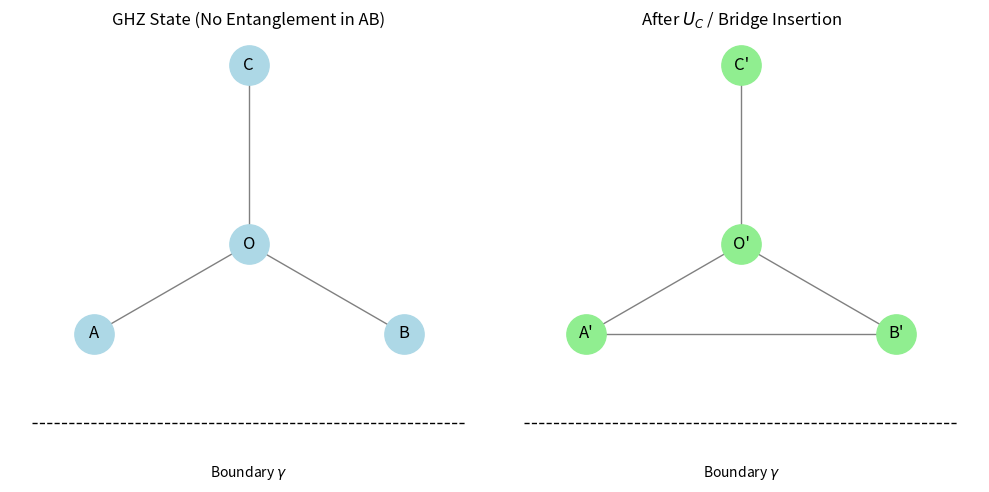

The script that saved this image:
import matplotlib.pyplot as plt
import networkx as nx

# Set up figure and axis
fig, ax = plt.subplots(1, 2, figsize=(10, 5))

# Define common node positions for both panels
positions = {
    "A": (-1, 0), "B": (1, 0), "C": (0, 1.5), "O": (0, 0.5),
    "A'": (-1, 0), "B'": (1, 0), "C'": (0, 1.5), "O'": (0, 0.5)
}

# Panel 1: GHZ state (no bridge)
G1 = nx.Graph()
G1.add_edges_from([("A", "O"), ("B", "O"), ("C", "O")])
nx.draw(G1, pos=positions, ax=ax[0], with_labels=True, node_size=800, node_color='lightblue', edge_color='gray')
ax[0].set_title("GHZ State (No Entanglement in AB)")
ax[0].axis('off')

# Panel 2: Bridge inserted (AB entangled)
G2 = nx.Graph()
G2.add_edges_from([("A'", "O'"), ("B'", "O'"), ("C'", "O'"), ("A'", "B'")])
nx.draw(G2, pos=positions, ax=ax[1], with_labels=True, node_size=800, node_color='lightgreen', edge_color='gray')
ax[1].set_title("After $U_C$ / Bridge Insertion")
ax[1].axis('off')

# Add dashed boundary for AB region in both panels
for i in range(2):
    ax[i].plot([-1.4, 1.4], [-0.5, -0.5], 'k--', linewidth=1)
    ax[i].text(0, -0.8, "Boundary $\gamma$", ha='center', fontsize=10)

plt.tight_layout()
plt.savefig("contextual_activation_bridge_diagram.png")
plt.show()
